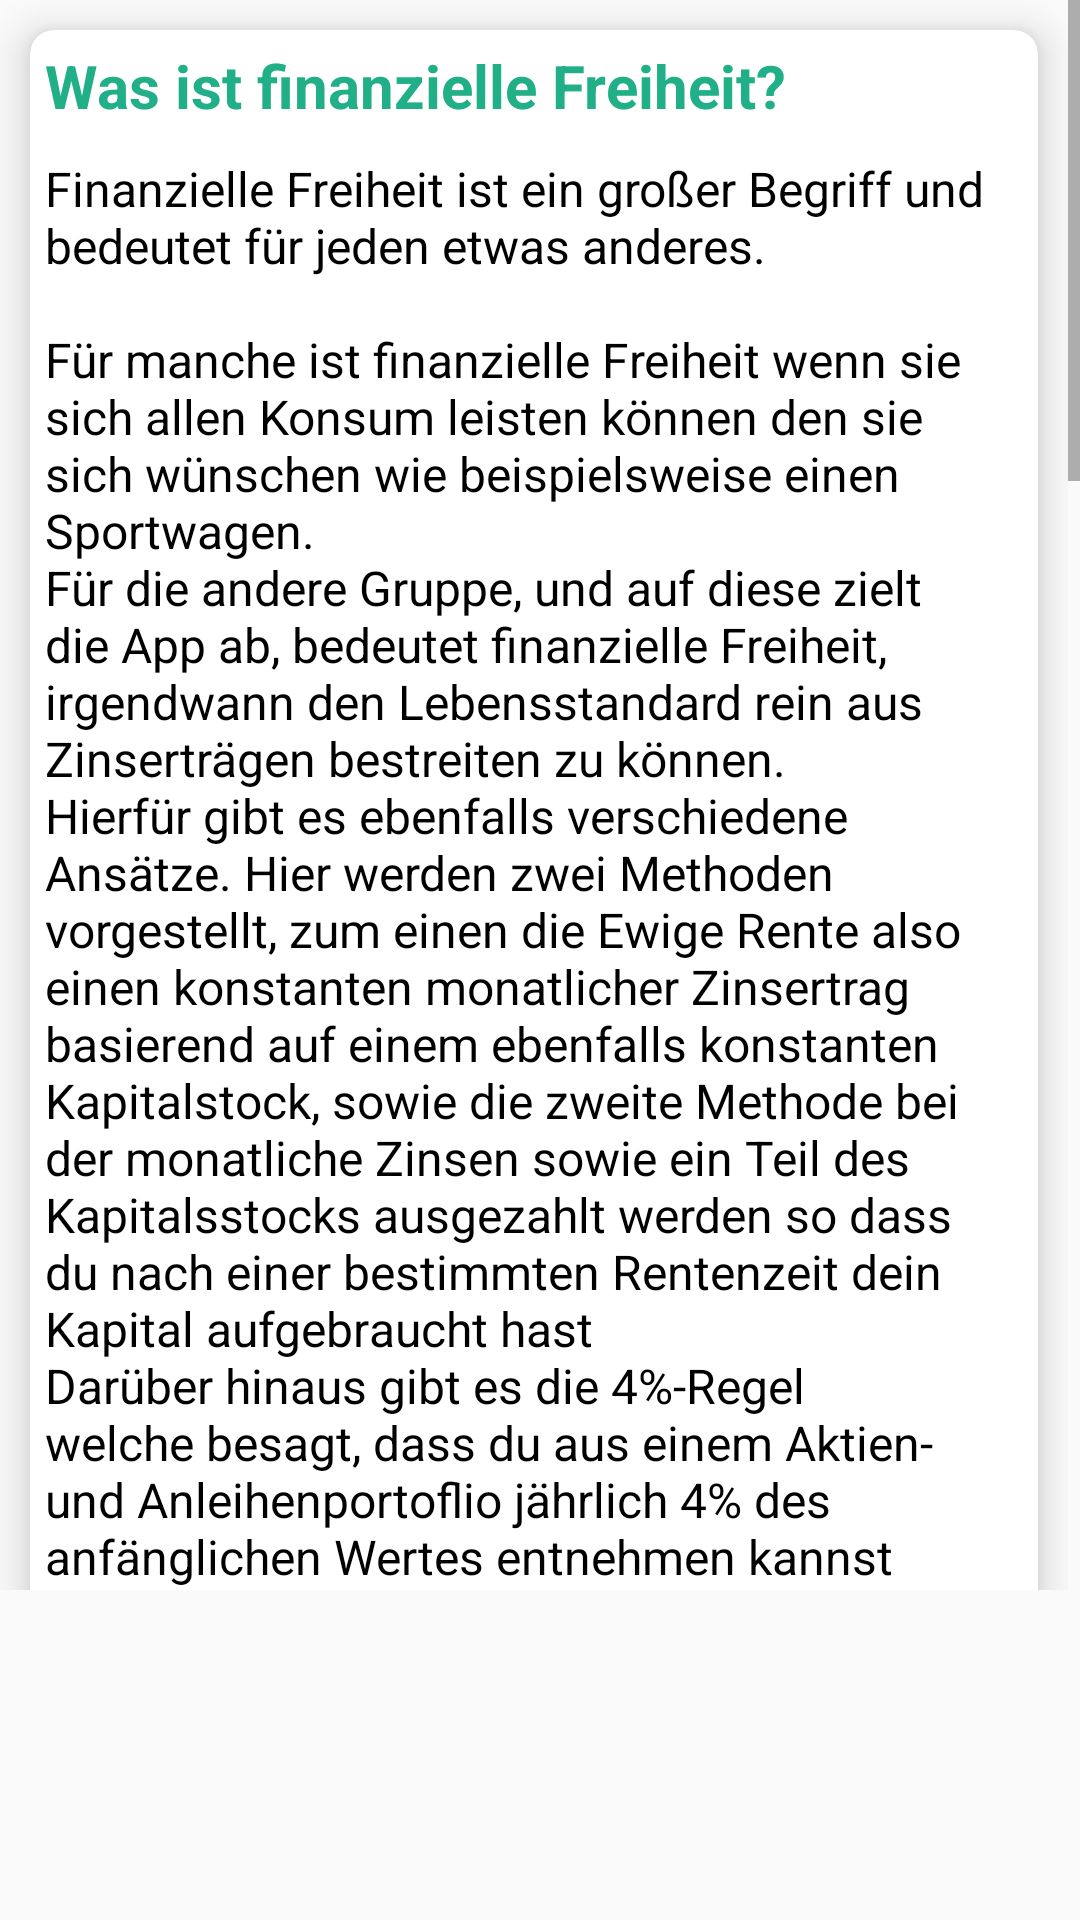

Here is an Android app screen rendered from its layout file. Give the layout XML and the strings, colors and styles it references.
<!-- AndroidManifest.xml: application theme AppTheme -->
<!-- res/layout/fragment_home.xml -->
<?xml version="1.0" encoding="utf-8"?>
<LinearLayout xmlns:android="http://schemas.android.com/apk/res/android"
    xmlns:card_view="http://schemas.android.com/apk/res-auto"
    xmlns:tools="http://schemas.android.com/tools"
    android:layout_width="match_parent"
    android:layout_height="match_parent"
    xmlns:app="http://schemas.android.com/apk/res-auto"
    tools:context="info.calc.finanziellefreiheitrechner.HomeFragment">

    <ScrollView
        android:id="@+id/scrollablContent"
        android:layout_width="match_parent"
        android:layout_height="wrap_content"
        android:layout_marginBottom="110dp"
        android:scrollbarStyle="outsideInset"
        app:layout_constraintTop_toBottomOf="parent">

        <LinearLayout
            android:id="@+id/content"
            android:layout_width="match_parent"
            android:layout_height="wrap_content"
            android:orientation="vertical">

            <androidx.cardview.widget.CardView
                android:layout_width="match_parent"
                android:layout_height="wrap_content"
                android:layout_margin="10dp"
                android:clickable="false"
                android:focusable="false"
                card_view:cardBackgroundColor="@color/cardview_dark_background"
                card_view:cardCornerRadius="8dp"
                card_view:cardElevation="8dp">

                <LinearLayout
                    android:layout_width="match_parent"
                    android:layout_height="match_parent"
                    android:orientation="vertical">

                    <TextView
                        android:id="@+id/textViewHeading"
                        style="@style/tvHome_heading"
                        android:layout_width="wrap_content"
                        android:layout_height="wrap_content"
                        android:layout_margin="5dp"
                        android:text="@string/intro_heading"
                        app:layout_constraintLeft_toLeftOf="parent"
                        app:layout_constraintRight_toRightOf="parent"
                        app:layout_constraintTop_toBottomOf="parent" />

                    <TextView
                        android:id="@+id/textView"
                        style="@style/tvHome_text"
                        android:layout_width="wrap_content"
                        android:layout_height="wrap_content"
                        android:layout_margin="5dp"
                        android:text="@string/intro_text"
                        app:layout_constraintLeft_toLeftOf="parent"
                        app:layout_constraintRight_toRightOf="parent"
                        app:layout_constraintTop_toBottomOf="@+id/TextViewHeading" />
                </LinearLayout>
            </androidx.cardview.widget.CardView>

            <androidx.cardview.widget.CardView
                android:layout_width="match_parent"
                android:layout_height="wrap_content"
                android:layout_margin="10dp"
                android:clickable="false"
                android:focusable="false"
                card_view:cardBackgroundColor="@color/cardview_dark_background"
                card_view:cardCornerRadius="8dp"
                card_view:cardElevation="8dp">

                <LinearLayout
                    android:layout_width="match_parent"
                    android:layout_height="match_parent"
                    android:orientation="vertical">

                    <TextView
                        android:id="@+id/textViewHeading2"
                        style="@style/tvHome_heading"
                        android:layout_width="wrap_content"
                        android:layout_height="wrap_content"
                        android:layout_margin="5dp"
                        android:text="@string/ohne_heading"
                        app:layout_constraintLeft_toLeftOf="parent"
                        app:layout_constraintRight_toRightOf="parent"
                        app:layout_constraintTop_toBottomOf="parent" />

                    <TextView
                        android:id="@+id/textView2"
                        style="@style/tvHome_text"
                        android:layout_width="wrap_content"
                        android:layout_height="wrap_content"
                        android:layout_margin="5dp"
                        android:text="@string/ohne_text"
                        app:layout_constraintLeft_toLeftOf="parent"
                        app:layout_constraintRight_toRightOf="parent"
                        app:layout_constraintTop_toBottomOf="@+id/textViewHeading2" />

                </LinearLayout>
            </androidx.cardview.widget.CardView>

            <androidx.cardview.widget.CardView
                android:layout_width="match_parent"
                android:layout_height="wrap_content"
                android:layout_margin="10dp"
                android:clickable="false"
                android:focusable="false"
                card_view:cardBackgroundColor="@color/cardview_dark_background"
                card_view:cardCornerRadius="8dp"
                card_view:cardElevation="8dp">

                <LinearLayout
                    android:layout_width="match_parent"
                    android:layout_height="match_parent"
                    android:orientation="vertical">

                    <TextView
                        android:id="@+id/textViewHeading3"
                        style="@style/tvHome_heading"
                        android:layout_width="wrap_content"
                        android:layout_height="wrap_content"
                        android:layout_margin="5dp"
                        android:text="@string/mit_heading"
                        app:layout_constraintLeft_toLeftOf="parent"
                        app:layout_constraintRight_toRightOf="parent"
                        app:layout_constraintTop_toBottomOf="parent" />

                    <TextView
                        android:id="@+id/textView3"
                        style="@style/tvHome_text"
                        android:layout_width="wrap_content"
                        android:layout_height="wrap_content"
                        android:layout_margin="5dp"
                        android:text="@string/mit_text"
                        app:layout_constraintLeft_toLeftOf="parent"
                        app:layout_constraintRight_toRightOf="parent"
                        app:layout_constraintTop_toBottomOf="@+id/textViewHeading3" />

                </LinearLayout>
            </androidx.cardview.widget.CardView>

            <androidx.cardview.widget.CardView
                android:layout_width="match_parent"
                android:layout_height="wrap_content"
                android:layout_margin="10dp"
                android:clickable="false"
                android:focusable="false"
                card_view:cardBackgroundColor="@color/cardview_dark_background"
                card_view:cardCornerRadius="8dp"
                card_view:cardElevation="8dp">

                <LinearLayout
                    android:layout_width="match_parent"
                    android:layout_height="match_parent"
                    android:orientation="vertical">

                    <TextView
                        android:id="@+id/textViewHeading4"
                        style="@style/tvHome_heading"
                        android:layout_width="wrap_content"
                        android:layout_height="wrap_content"
                        android:layout_margin="5dp"
                        android:text="@string/info_heading"
                        app:layout_constraintLeft_toLeftOf="parent"
                        app:layout_constraintRight_toRightOf="parent"
                        app:layout_constraintTop_toBottomOf="parent" />

                    <TextView
                        android:id="@+id/textView4"
                        style="@style/tvHome_text"
                        android:layout_width="wrap_content"
                        android:layout_height="wrap_content"
                        android:layout_margin="5dp"
                        android:text="@string/info_text"
                        app:layout_constraintLeft_toLeftOf="parent"
                        app:layout_constraintRight_toRightOf="parent"
                        app:layout_constraintTop_toBottomOf="@+id/textViewHeading4" />
                </LinearLayout>
            </androidx.cardview.widget.CardView>
        </LinearLayout>
    </ScrollView>
</LinearLayout>
<!-- resources referenced by this layout -->
<resources>
  <color name="cardview_dark_background">#ffffff</color>
  <string name="info_heading">Disclaimer</string>
  <string name="info_text">Die Berechnungen mit dieser App sind lediglich überschlägig und sollen nur eine grobe Orientierung auf dem Weg zur finanziellen Freiheit bieten. Für genauere Berechnungen muss die persönliche Steuerliche Situation und andere Rahmenbedingungen berücksichtigt werden. Aus diesem Grund ist ein Besuch beim Steuer- oder Anlageberater unvermeidlich. In dieser App werden keine Anlageempfehlungen gegeben.</string>
  <string name="intro_heading">Was ist finanzielle Freiheit?</string>
  <string name="intro_text">Finanzielle Freiheit ist ein großer Begriff und bedeutet für jeden etwas anderes.\n\nFür manche ist finanzielle Freiheit wenn sie sich allen Konsum leisten können den sie sich wünschen wie
          beispielsweise einen Sportwagen. \nFür die andere Gruppe, und auf diese zielt die App ab, bedeutet finanzielle Freiheit,
          irgendwann den Lebensstandard rein aus Zinserträgen bestreiten zu können.\nHierfür gibt es ebenfalls verschiedene Ansätze.
          Hier werden zwei Methoden vorgestellt, zum einen die Ewige Rente also einen konstanten monatlicher Zinsertrag basierend auf einem ebenfalls konstanten Kapitalstock, sowie die zweite Methode bei der monatliche Zinsen sowie ein Teil des Kapitalsstocks ausgezahlt werden so dass du nach einer bestimmten Rentenzeit dein Kapital aufgebraucht hast
          \nDarüber hinaus gibt es die 4%-Regel welche besagt, dass du aus einem Aktien- und Anleihenportoflio jährlich 4% des anfänglichen Wertes entnehmen kannst ohne innerhalb von 30 Jahren das gesamte Kapital aufgebraucht zu haben.
          Da diese Regel jedoch bereits 20 Jahre alt ist gilt diese Faustformel nur als grobe Orientierung.
          \n\nBerechne jetzt mit dieser App wann du nicht mehr arbeiten musst - entweder mit oder ohne Kapitalverzehr. </string>
  <string name="mit_heading">Finanzielle Freiheit mit Kapitalverzehr</string>
  <string name="mit_text">kommt bald zur App hinzu.</string>
  <string name="ohne_heading">Finanzielle Freiheit ohne Kapitalverzehr</string>
  <string name="ohne_text">In Deutschland gibt es mehr als zwei Millionen Millionäre die vermutlich nicht mehr Arbeiten müssten und trotzdem äußerst komfortabel Leben und den großteil ihres Geldes an die Kinder vererben können.
          Je nach deinen Ausgaben musst du dafür gar kein Millionär sein! \nBerechne jetzt wieviel du monatlich sparen musst um dieses Ziel zu
          erreichen. \nDer finanzielle Freiheit Rechner mit ewiger Auszahlung berechnet deinen Zinsertrag basierend auf deinem monatlichen
          Sparintervall mit vorschüssiger Einzahlung und einer monatlichen Zinsperiode. Du kannst, basierend auf deiner Anlageentscheidung, selbst entscheiden ob
          die Abgeltungssteuer jedes Jahr auf die Zinsen fällig wird oder erst wenn deine finanzielle Freiheit erreicht ist. Investierst du beispielsweise in P2P-Kredite
          und bekommst auch in der Ansparzeit Zinsen ausgezahlt wird jährlich Abgeltungssteuer fällig. Investierst du jedoch in ETFs wird lediglich auf die Dividende bzw.
          beim Verkauf der Anteile Abgeltungssteuer fällig. In diesem Fall wird die Abgeltungssteuer fällig wenn du deine Anteile stückweise verkaufst um deine monatlichen
          Ausgaben zu decken. Die Abgeltungssteuer auf Dividende wird in diesem Rechner nicht berücksichtigt. </string>
  <style name="tvHome_heading" parent="tvHome_text">
      <item name="android:textStyle">bold</item>
      <item name="android:textSize">20sp</item>
      <item name="android:textColor">@color/colorPrimary</item>
  </style>
  <color name="colorPrimary">#20af86</color>
  <color name="textColor">#000000</color>
  <color name="colorPrimaryDark">#007f59</color>
  <color name="colorAccent">#20af86</color>
</resources>
